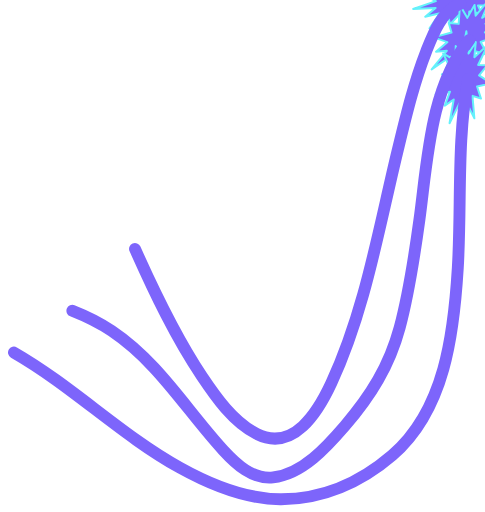
t = 0.00 s
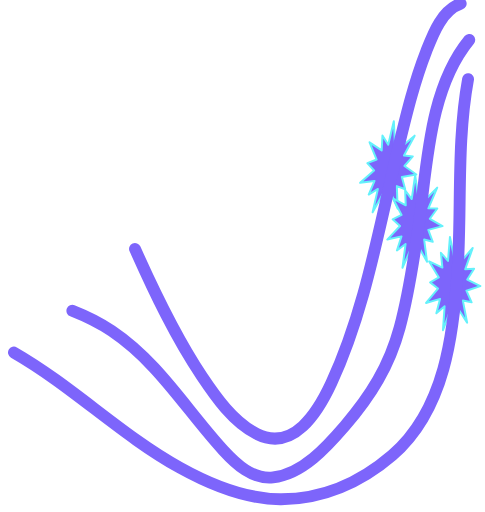
t = 0.25 s
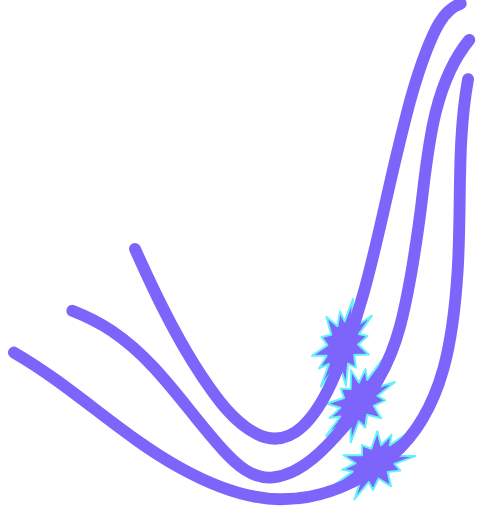
t = 0.50 s
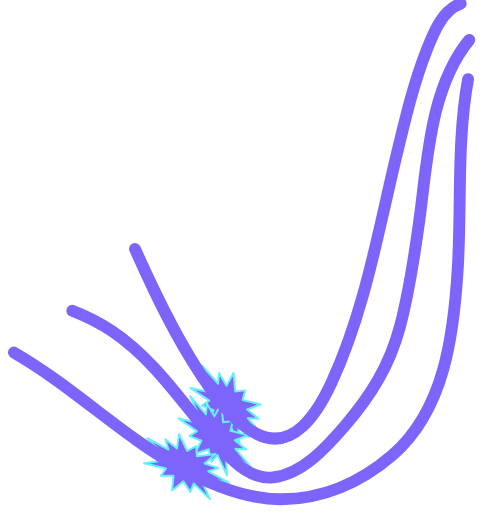
t = 0.75 s

The animated SVG that drew these frames (rendered in a browser with its animation timeline set to each time). Animation: 3 SMIL elements (animateMotion=3); one cycle of 1.00 s, repeats indefinitely.

<?xml version="1.0" encoding="UTF-8" standalone="no"?>
<!DOCTYPE svg PUBLIC "-//W3C//DTD SVG 1.1//EN" "http://www.w3.org/Graphics/SVG/1.1/DTD/svg11.dtd">
<svg width="143px" height="151px" viewBox="0 0 143 151" version="1.1" xmlns="http://www.w3.org/2000/svg" xmlns:xlink="http://www.w3.org/1999/xlink" xml:space="preserve" xmlns:serif="http://www.serif.com/" style="fill-rule:evenodd;clip-rule:evenodd;stroke-linecap:round;stroke-linejoin:round;stroke-miterlimit:2;">
  <g>
    <g>
      <path
        id="sparkle1" class="sparkle"
        d="M52.396,38.479L54.05,42.478L57.357,40.703L57.029,43.311L63.445,41.568L59.09,44.812L63.543,45.207L59.826,46.684L66.174,48.51L59.09,48.555L61.335,50.823L57.029,50.056L58.528,54.076L54.05,50.889L52.396,53.322L50.743,50.889L46.264,54.076L47.764,50.056L43.457,50.823L45.702,48.555L38.618,48.51L44.966,46.684L41.25,45.207L45.702,44.812L41.347,41.568L47.764,43.311L47.436,40.703L50.743,42.478L52.396,38.479Z"
        style="fill:rgb(125,101,251);stroke:rgb(100,241,251);stroke-width:0.59px;stroke-miterlimit:1.5;"
        transform="translate(-52.396 -45.479)">
        <animateMotion
            xlink:href="#sparkle1"
            dur="1s"
            repeatCount="indefinite"
            rotate="auto"
            fill="freeze">
          <mpath xlink:href="#fil1" />
        </animateMotion>
      </path>
    </g>
  </g>
  <g>
    <g>
      <path
        id="sparkle2" class="sparkle"
        d="M52.396,38.479L54.05,42.478L57.357,40.703L57.029,43.311L63.445,41.568L59.09,44.812L63.543,45.207L59.826,46.684L66.174,48.51L59.09,48.555L61.335,50.823L57.029,50.056L58.528,54.076L54.05,50.889L52.396,53.322L50.743,50.889L46.264,54.076L47.764,50.056L43.457,50.823L45.702,48.555L38.618,48.51L44.966,46.684L41.25,45.207L45.702,44.812L41.347,41.568L47.764,43.311L47.436,40.703L50.743,42.478L52.396,38.479Z"
        style="fill:rgb(125,101,251);stroke:rgb(100,241,251);stroke-width:0.59px;stroke-miterlimit:1.5;"
        transform="translate(-52.396 -45.479)">
        <animateMotion
            xlink:href="#sparkle2"
            dur="1s"
            repeatCount="indefinite"
            rotate="auto"
            fill="freeze">
          <mpath xlink:href="#fil2" />
        </animateMotion>
      </path>
    </g>
  </g>
  <g>
    <g>
      <path
        id="sparkle3" class="sparkle"
        d="M52.396,38.479L54.05,42.478L57.357,40.703L57.029,43.311L63.445,41.568L59.09,44.812L63.543,45.207L59.826,46.684L66.174,48.51L59.09,48.555L61.335,50.823L57.029,50.056L58.528,54.076L54.05,50.889L52.396,53.322L50.743,50.889L46.264,54.076L47.764,50.056L43.457,50.823L45.702,48.555L38.618,48.51L44.966,46.684L41.25,45.207L45.702,44.812L41.347,41.568L47.764,43.311L47.436,40.703L50.743,42.478L52.396,38.479Z"
        style="fill:rgb(125,101,251);stroke:rgb(100,241,251);stroke-width:0.59px;stroke-miterlimit:1.5;"
        transform="translate(-52.396 -45.479)">
        <animateMotion
            xlink:href="#sparkle3"
            dur="1s"
            repeatCount="indefinite"
            rotate="auto"
            fill="freeze">
          <mpath xlink:href="#fil3" />
        </animateMotion>
      </path>
    </g>
  </g>

  <g>
    <path id="fil1" d="M135.857,1.096C130.266,2.999 127.631,10.155 125.685,15.128C121.918,24.756 119.545,34.953 117.117,44.98C111.623,67.67 107.589,91.661 97.706,112.973C93.789,121.422 86.527,133.495 75.624,127.94C68.693,124.409 63.666,117.178 59.471,110.903C51.63,99.174 45.53,86.264 39.795,73.411" style="fill:none;fill-rule:nonzero;stroke:rgb(125,101,251);stroke-width:3.5px;"/>
  </g>
  <g>
    <path id="fil2" d="M138.38,11.755C126.82,25.809 126.041,47.498 123.69,64.714C122.227,75.428 120.681,86.164 117.854,96.618C114.787,107.959 109.362,116.693 101.73,125.564C96.415,131.742 89.187,139.875 80.514,140.807C74.458,141.458 69.594,136.89 65.822,132.774C54.806,120.755 46.745,106.9 32.916,97.598C29.296,95.163 25.369,93.254 21.319,91.656" style="fill:none;fill-rule:nonzero;stroke:rgb(125,101,251);stroke-width:3.5px;"/>
  </g>
  <g>
    <path id="fil3" d="M138.025,23.326C134.685,41.572 136.099,60.567 134.996,79.016C133.845,98.266 131.207,120.891 115.675,134.253C106.385,142.244 94.96,147.309 82.616,147.232C72.109,147.166 62.036,142.938 53.005,137.915C35.595,128.232 21.34,113.881 4.094,103.981" style="fill:none;fill-rule:nonzero;stroke:rgb(125,101,251);stroke-width:3.5px;"/>
  </g>
</svg>
